2-way image classification set "Dataset_train_uniform_final" from GitHub (LeNPThuyVy/Campus-Integrity-Monitor); label vocabulary: non-uniform, uniform.

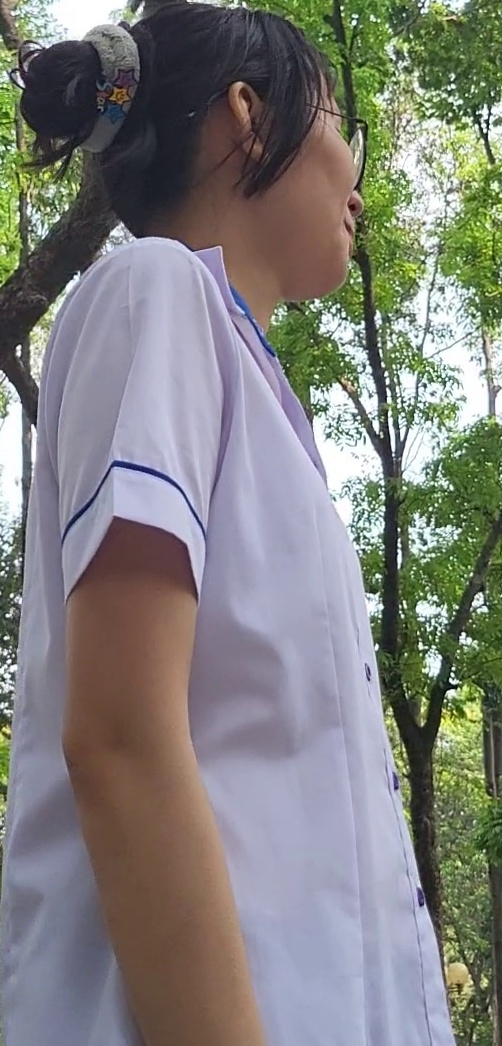
Label: uniform

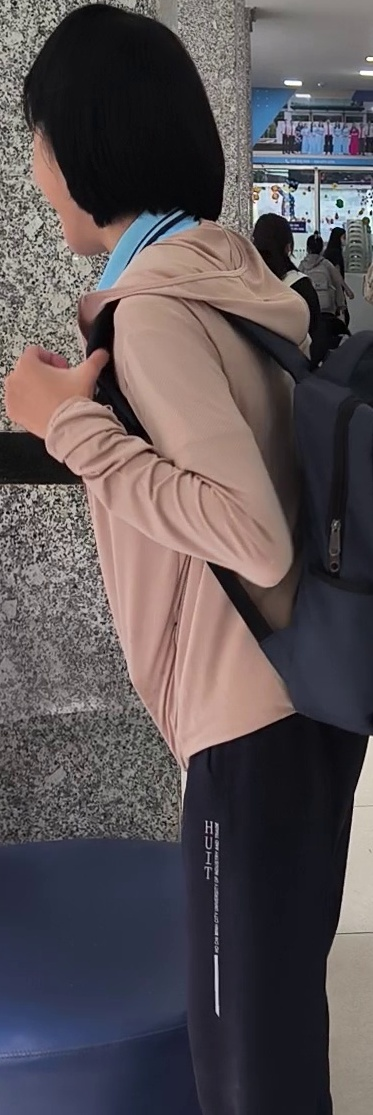
Label: non-uniform

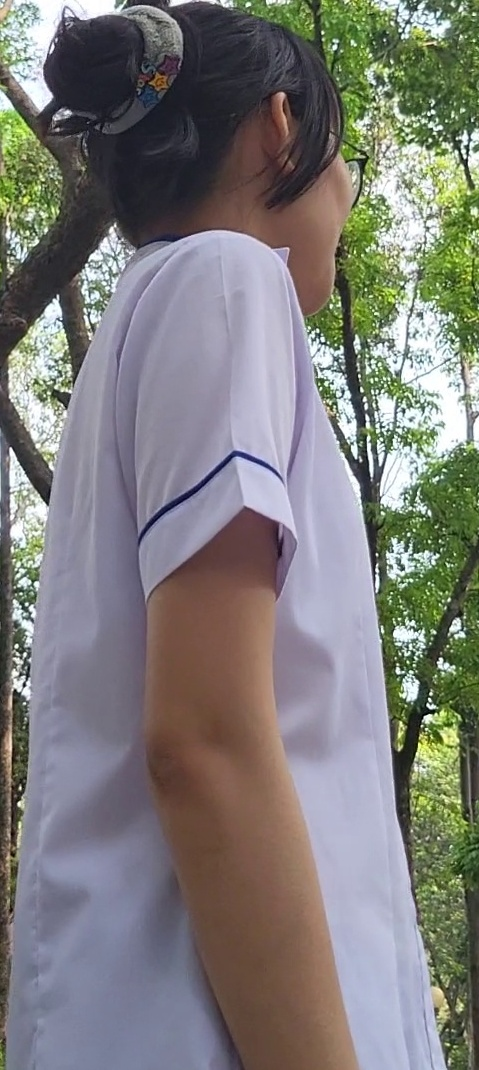
Label: uniform

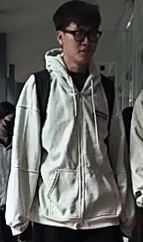
Label: non-uniform

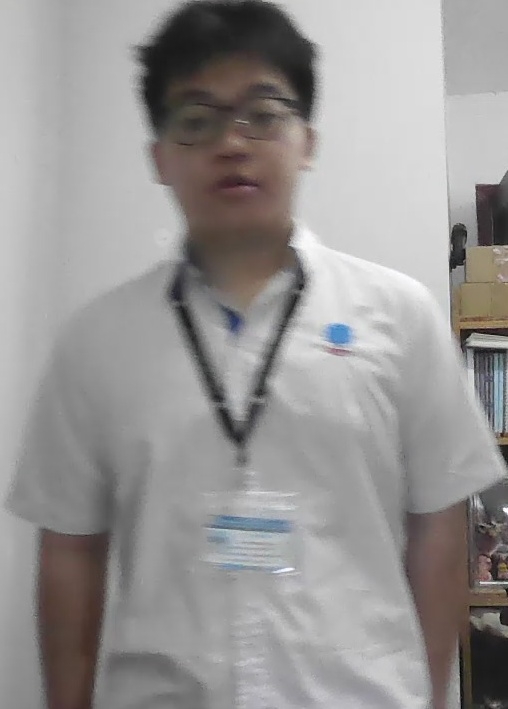
Label: uniform

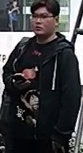
Label: non-uniform
